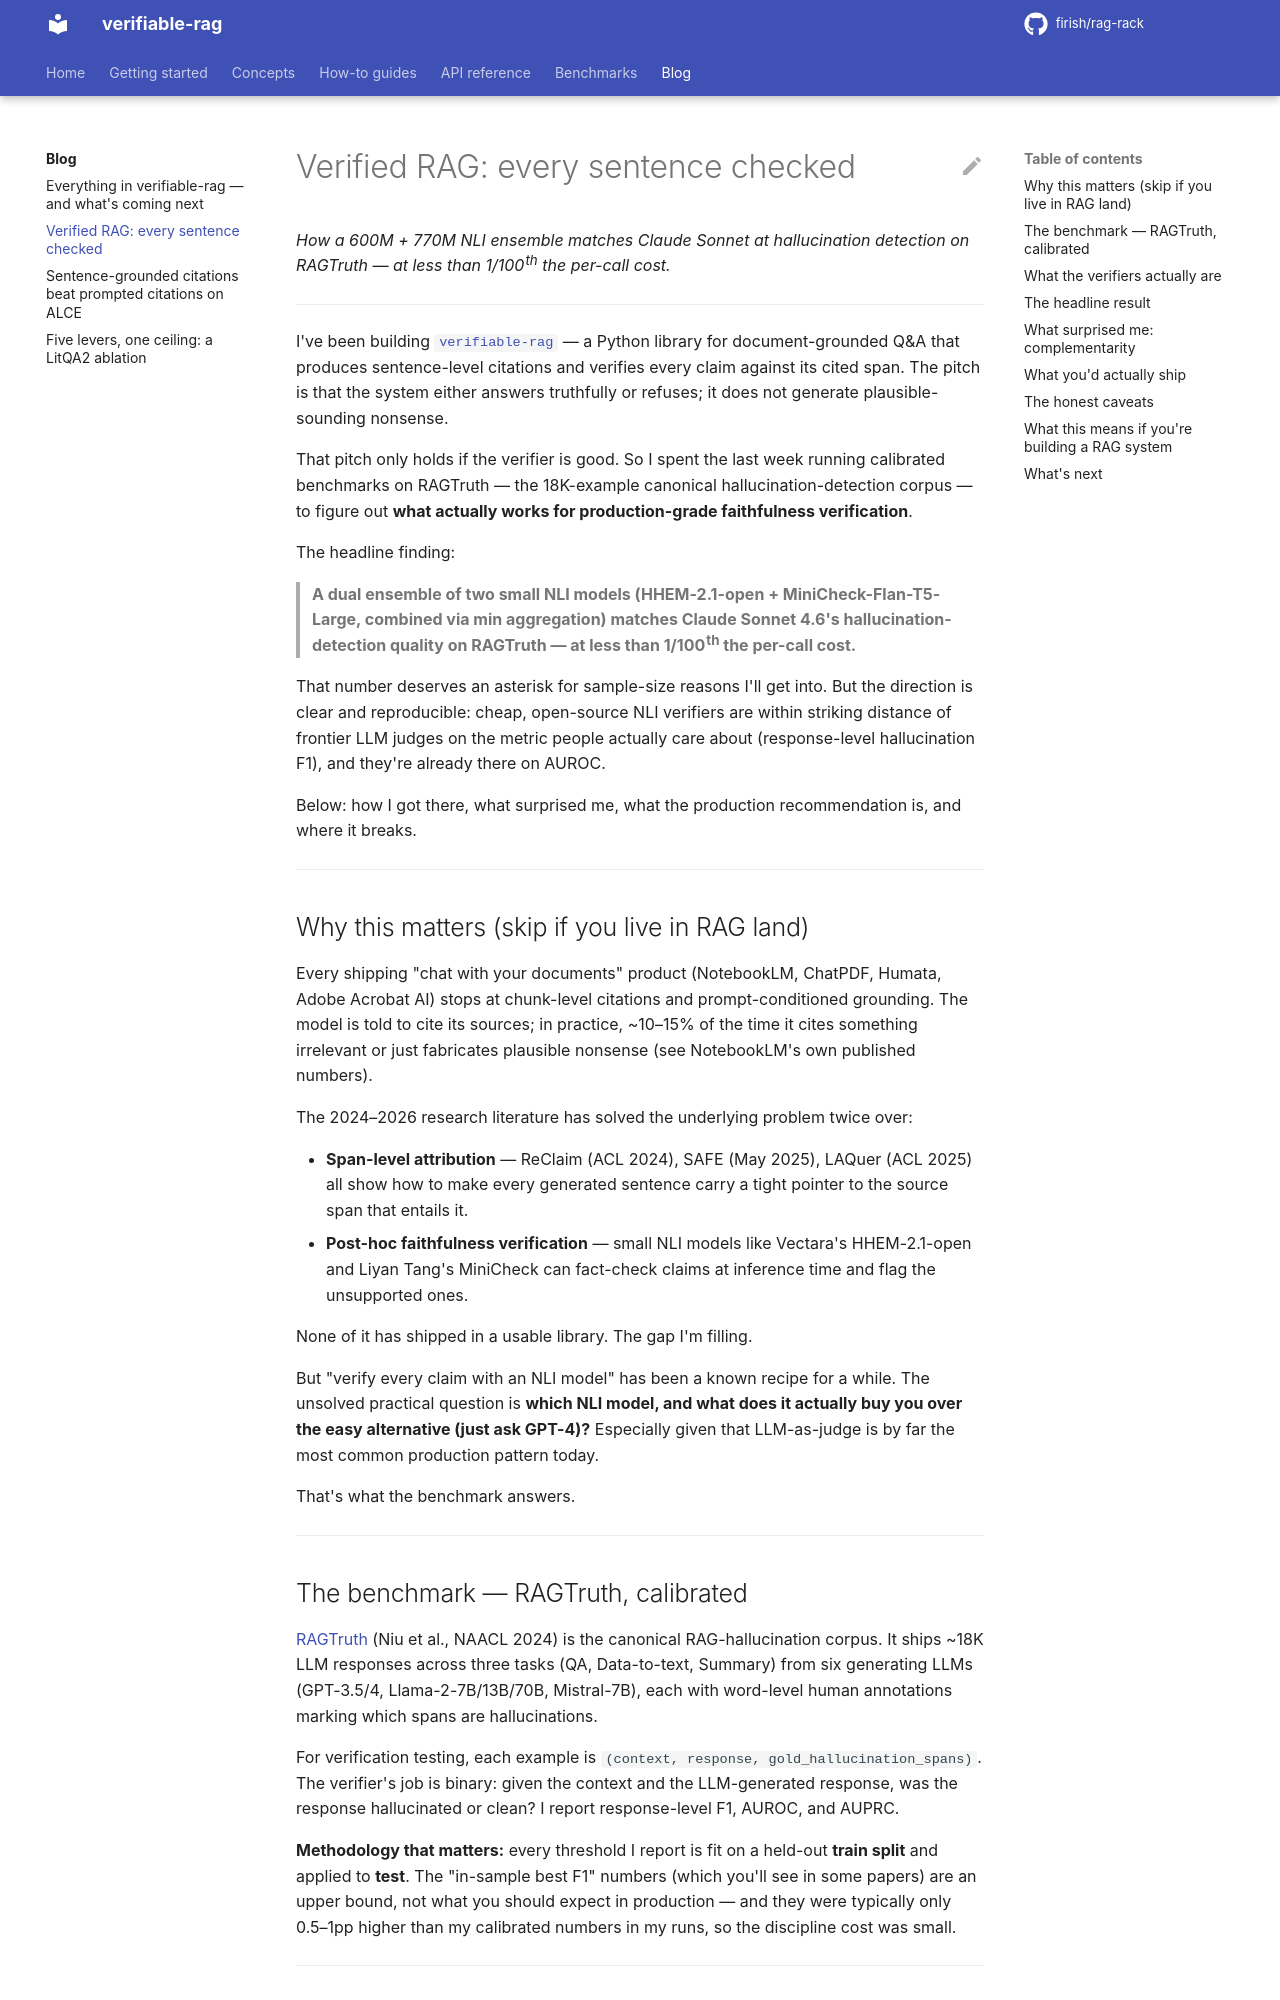

repository: firish/rag-rack · page: blog/03_verified_rag/index.html · generator: mkdocs

# Verified RAG: every sentence checked

*How a 600M + 770M NLI ensemble matches Claude Sonnet at hallucination detection on RAGTruth — at less than 1/100th the per-call cost.*

---

I've been building [`verifiable-rag`](https://github.com/firish/rag-rack) — a Python library for document-grounded Q&A that produces sentence-level citations and verifies every claim against its cited span. The pitch is that the system either answers truthfully or refuses; it does not generate plausible-sounding nonsense.

That pitch only holds if the verifier is good. So I spent the last week running calibrated benchmarks on RAGTruth — the 18K-example canonical hallucination-detection corpus — to figure out **what actually works for production-grade faithfulness verification**.

The headline finding:

> **A dual ensemble of two small NLI models (HHEM-2.1-open + MiniCheck-Flan-T5-Large, combined via min aggregation) matches Claude Sonnet 4.6's hallucination-detection quality on RAGTruth — at less than 1/100th the per-call cost.**

That number deserves an asterisk for sample-size reasons I'll get into. But the direction is clear and reproducible: cheap, open-source NLI verifiers are within striking distance of frontier LLM judges on the metric people actually care about (response-level hallucination F1), and they're already there on AUROC.

Below: how I got there, what surprised me, what the production recommendation is, and where it breaks.

---

## Why this matters (skip if you live in RAG land)

Every shipping "chat with your documents" product (NotebookLM, ChatPDF, Humata, Adobe Acrobat AI) stops at chunk-level citations and prompt-conditioned grounding. The model is told to cite its sources; in practice, ~10–15% of the time it cites something irrelevant or just fabricates plausible nonsense (see NotebookLM's own published numbers).

The 2024–2026 research literature has solved the underlying problem twice over:

- **Span-level attribution** — ReClaim (ACL 2024), SAFE (May 2025), LAQuer (ACL 2025) all show how to make every generated sentence carry a tight pointer to the source span that entails it.
- **Post-hoc faithfulness verification** — small NLI models like Vectara's HHEM-2.1-open and Liyan Tang's MiniCheck can fact-check claims at inference time and flag the unsupported ones.

None of it has shipped in a usable library. The gap I'm filling.

But "verify every claim with an NLI model" has been a known recipe for a while. The unsolved practical question is **which NLI model, and what does it actually buy you over the easy alternative (just ask GPT-4)?** Especially given that LLM-as-judge is by far the most common production pattern today.

That's what the benchmark answers.

---

## The benchmark — RAGTruth, calibrated

[RAGTruth](https://huggingface.co/datasets/wandb/RAGTruth-processed) (Niu et al., NAACL 2024) is the canonical RAG-hallucination corpus. It ships ~18K LLM responses across three tasks (QA, Data-to-text, Summary) from six generating LLMs (GPT-3.5/4, Llama-2-7B/13B/70B, Mistral-7B), each with word-level human annotations marking which spans are hallucinations.

For verification testing, each example is `(context, response, gold_hallucination_spans)`. The verifier's job is binary: given the context and the LLM-generated response, was the response hallucinated or clean? I report response-level F1, AUROC, and AUPRC.

**Methodology that matters:** every threshold I report is fit on a held-out **train split** and applied to **test**. The "in-sample best F1" numbers (which you'll see in some papers) are an upper bound, not what you should expect in production — and they were typically only 0.5–1pp higher than my calibrated numbers in my runs, so the discipline cost was small.

---
